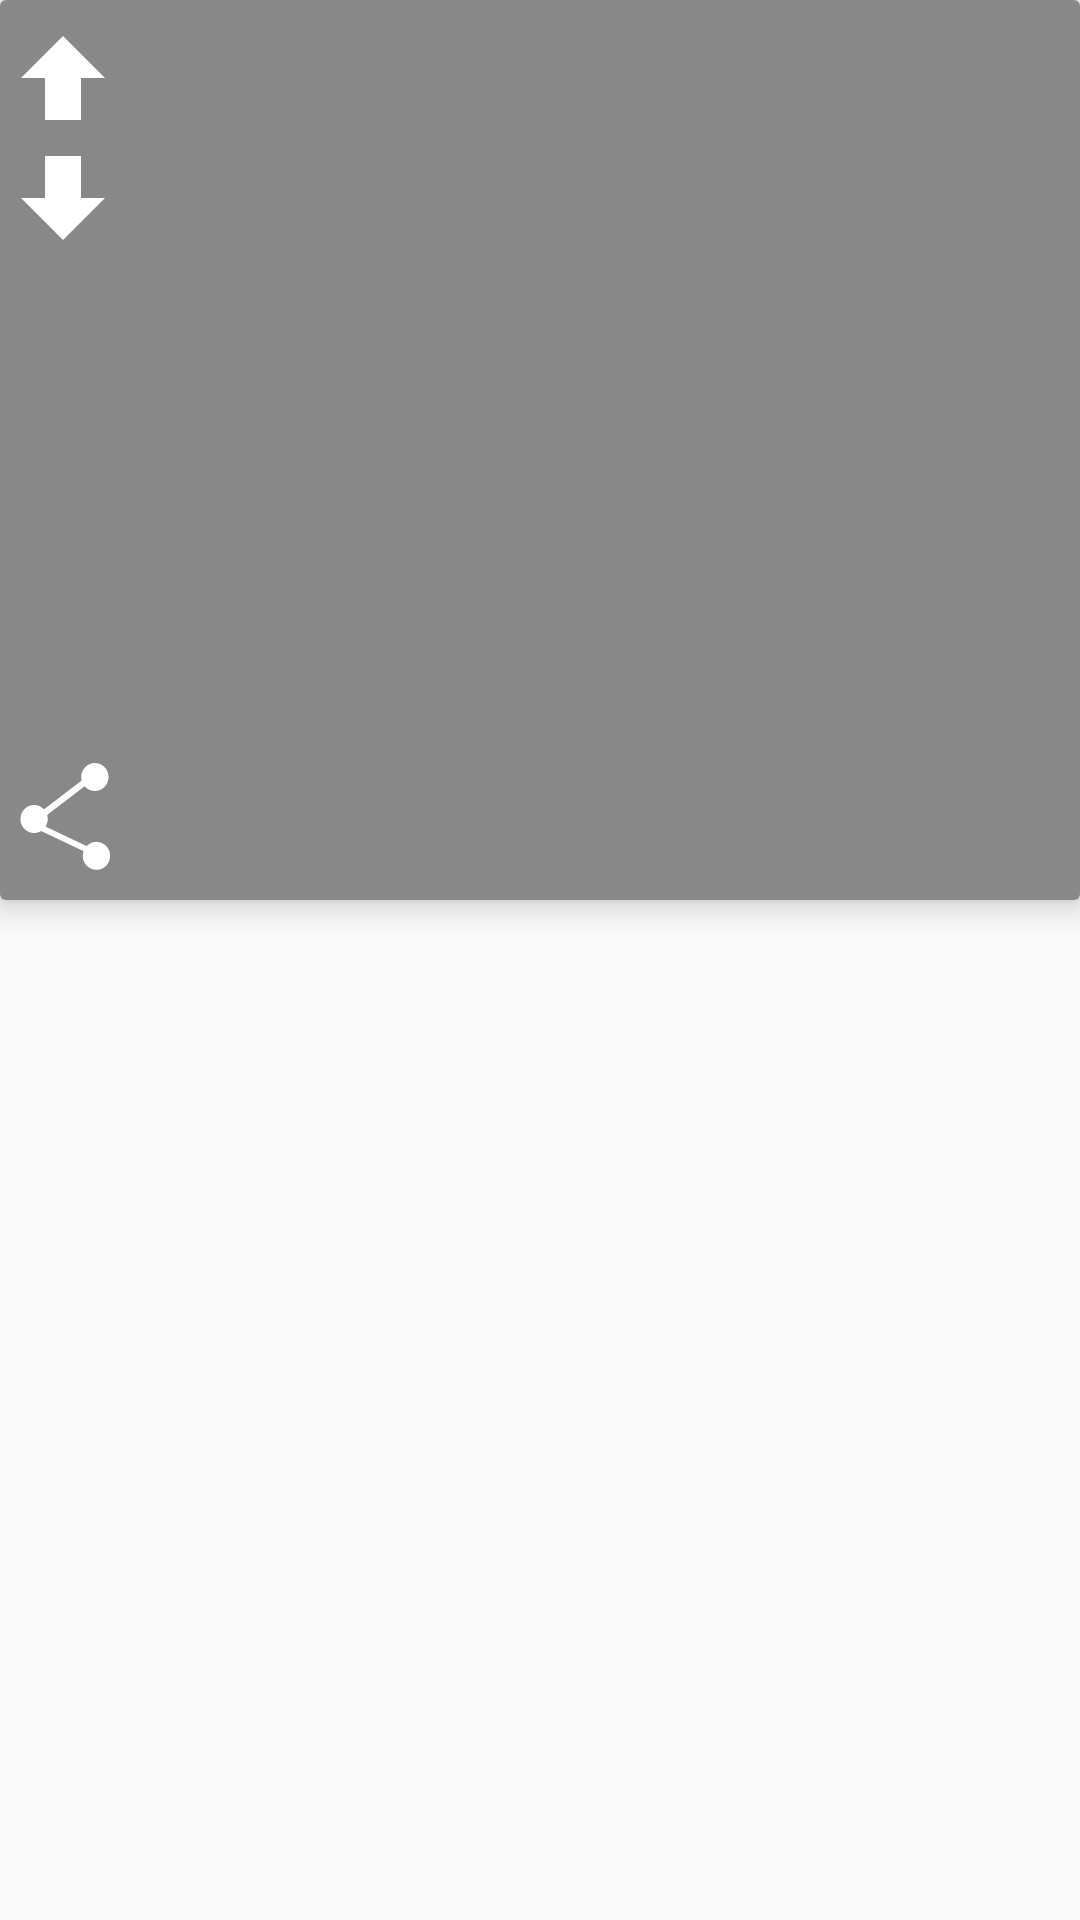

Layout XML and referenced resources for this Android screen:
<!-- AndroidManifest.xml: application theme AppTheme -->
<!-- res/layout/fragment_list.xml -->
<FrameLayout xmlns:android="http://schemas.android.com/apk/res/android"
    xmlns:tools="http://schemas.android.com/tools"
    xmlns:app="http://schemas.android.com/apk/res-auto"
    android:layout_width="match_parent"
    android:layout_height="match_parent"
    tools:context=".view.fragment.FragmentContent">


    <android.support.v7.widget.CardView
        xmlns:card_view="http://schemas.android.com/apk/res-auto"
        android:layout_width="match_parent"
        android:layout_height="@dimen/cardviewHei"
        android:id="@+id/cardView"
        card_view:cardElevation="6dp"
        android:paddingTop="10dp"
        android:paddingLeft="10dp"
        android:paddingRight="10dp"
        android:nextFocusRight="@+id/relativeLayout">

        <ImageView
            android:layout_width="match_parent"
            android:layout_height="match_parent"
            android:id="@+id/imageCard"
            android:src="@drawable/imagenf"
            android:scaleType="centerCrop"
            tools:ignore="ContentDescription"
            android:alpha="120"/>

        <RelativeLayout
            android:id="@+id/relativeLayout"
            android:layout_width="match_parent"
            android:layout_height="match_parent"
            android:background="#7000"
            android:nextFocusRight="@+id/titleText"
            android:nextFocusLeft="@+id/cardView">

            <ImageView
                android:layout_width="wrap_content"
                android:layout_height="wrap_content"
                android:clickable="true"
                android:layout_alignParentEnd="true"
                android:layout_marginEnd="10dp"
                android:layout_marginTop="10dp"
                app:srcCompat="@drawable/ic_star"
                android:id="@+id/favorite"
                android:nextFocusLeft="@+id/voteup"
                android:nextFocusRight="@+id/share"
                android:contentDescription="Favorite" />

            <ImageView
                android:layout_width="wrap_content"
                android:layout_height="wrap_content"
                android:clickable="true"
                android:paddingStart="5dp"
                android:layout_alignParentBottom="true"
                android:layout_marginEnd="10dp"
                android:layout_marginBottom="10dp"
                app:srcCompat="@drawable/ic_share"
                android:id="@+id/share"
                android:nextFocusLeft="@+id/favorite"
                android:contentDescription="Share" />
            <ImageView
                android:layout_width="wrap_content"
                android:layout_height="wrap_content"
                android:clickable="true"
                android:paddingStart="5dp"
                android:layout_marginEnd="10dp"
                android:layout_marginTop="10dp"
                app:srcCompat="@drawable/ic_arrowup"
                android:id="@+id/voteup"
                android:nextFocusLeft="@+id/titleText"
                android:nextFocusRight="@+id/votedown"
                android:contentDescription="Upvote" />
            <ImageView
                android:layout_width="wrap_content"
                android:layout_height="wrap_content"
                android:clickable="true"
                android:paddingStart="5dp"
                android:layout_marginEnd="10dp"
                android:layout_marginTop="50dp"
                app:srcCompat="@drawable/ic_arrowdown"
                android:id="@+id/votedown"
                android:nextFocusLeft="@+id/voteup"
                android:nextFocusRight="@+id/favorite"
                android:contentDescription="Downvote"/>

            <TextView
                android:layout_width="wrap_content"
                android:layout_height="wrap_content"
                android:id="@+id/titleText"
                android:textSize="16sp"
                android:fontFamily="inherit"
                android:textColor="#FFF"
                android:paddingTop="10dp"
                android:paddingLeft="10dp"
                android:paddingRight="10dp"
                android:paddingBottom="10dp"
                android:shadowColor="#000"
                android:shadowDx="3"
                android:shadowDy="3"
                android:shadowRadius="6"
                android:gravity="bottom|center_horizontal"
                android:layout_centerHorizontal="true"
                android:layout_centerVertical="true"
                android:nextFocusLeft="@+id/cardView"
                android:nextFocusRight="@+id/voteup"
                tools:ignore="RelativeOverlap" />

        </RelativeLayout>

    </android.support.v7.widget.CardView>

</FrameLayout>
<!-- resources referenced by this layout -->
<resources>
  <dimen name="cardviewHei">300dp</dimen>
  <!-- drawable ic_arrowdown (drawable) -->
  <vector xmlns:android="http://schemas.android.com/apk/res/android"
          android:width="32dp"
          android:height="32dp"
          android:viewportWidth="32.0"
          android:viewportHeight="32.0">
      <path
          android:fillColor="#FFFFFF"
          android:pathData="M30,16l-8,0l0,-14l-12,0l0,14l-8,0l14,14z"/>
  </vector>
  <!-- drawable ic_arrowup (drawable) -->
  <vector xmlns:android="http://schemas.android.com/apk/res/android"
          android:width="32dp"
          android:height="32dp"
          android:viewportWidth="32.0"
          android:viewportHeight="32.0">
      <path
          android:fillColor="#FFFFFF"
          android:pathData="M2,16l8,0l0,14l12,0l0,-14l8,0l-14,-14z"/>
  </vector>
  <!-- drawable ic_share (drawable) -->
  <vector android:height="36dp" android:viewportHeight="512.0"
      android:viewportWidth="512.0" android:width="36dp" xmlns:android="http://schemas.android.com/apk/res/android">
      <path android:fillColor="#FFFFFF" android:pathData="M378.5,4.7c34.4,0.2 62.3,26.9 64.7,61.5c2.5,34.8 -21.6,64.9 -53.5,70.2c-21.9,3.6 -40.8,-2.7 -56.6,-18.1c-2.6,-2.5 -3.9,-2.7 -6.8,-0.5c-56.7,43.5 -113.5,86.9 -170.3,130.2c-2.7,2 -3.4,3.8 -2.6,7.1c3.7,16.2 1.8,31.8 -6,46.5c-2.1,3.9 -1.3,5.1 2.3,6.8c51.7,24.5 103.4,49.1 155.1,73.7c9.9,4.7 19.9,9.3 29.7,14.2c3.4,1.7 5.5,1.7 8.6,-1c26.3,-22.8 60.3,-22.5 86.6,0.5c19.6,17.2 26.6,48 16.8,73.3c-10.2,26.1 -34.3,42.7 -61.4,42.1c-42.4,-0.9 -72.3,-41.3 -61.5,-83.4c1.1,-4.2 0.1,-5.8 -3.5,-7.5c-64,-30.3 -128,-60.8 -192,-91.2c-2.8,-1.3 -5,-1.4 -7.8,0.1c-40.2,21.4 -89.9,-5.7 -94.1,-51c-3.2,-34.6 16.5,-64.2 48.9,-72.2c22.3,-5.6 42.3,-0.1 59.1,15.5c2.8,2.6 4.2,2.3 6.9,0.2c56.8,-43.6 113.7,-87.1 170.7,-130.4c3.3,-2.5 4,-5 3.3,-8.8c-6.5,-36.6 17.6,-70.8 54.2,-77C372.1,4.8 375.3,4.9 378.5,4.7z"/>
  </vector>
  <style name="AppTheme" parent="Theme.AppCompat.Light.DarkActionBar">
          
          <item name="colorPrimary">@color/colorPrimary</item>
          <item name="colorPrimaryDark">@color/colorPrimaryDark</item>
          <item name="colorAccent">@color/colorAccent</item>
      </style>
  <color name="colorPrimary">#455A64</color>
  <color name="colorPrimaryDark">#607D8B</color>
  <color name="colorAccent">#B70015</color>
</resources>
